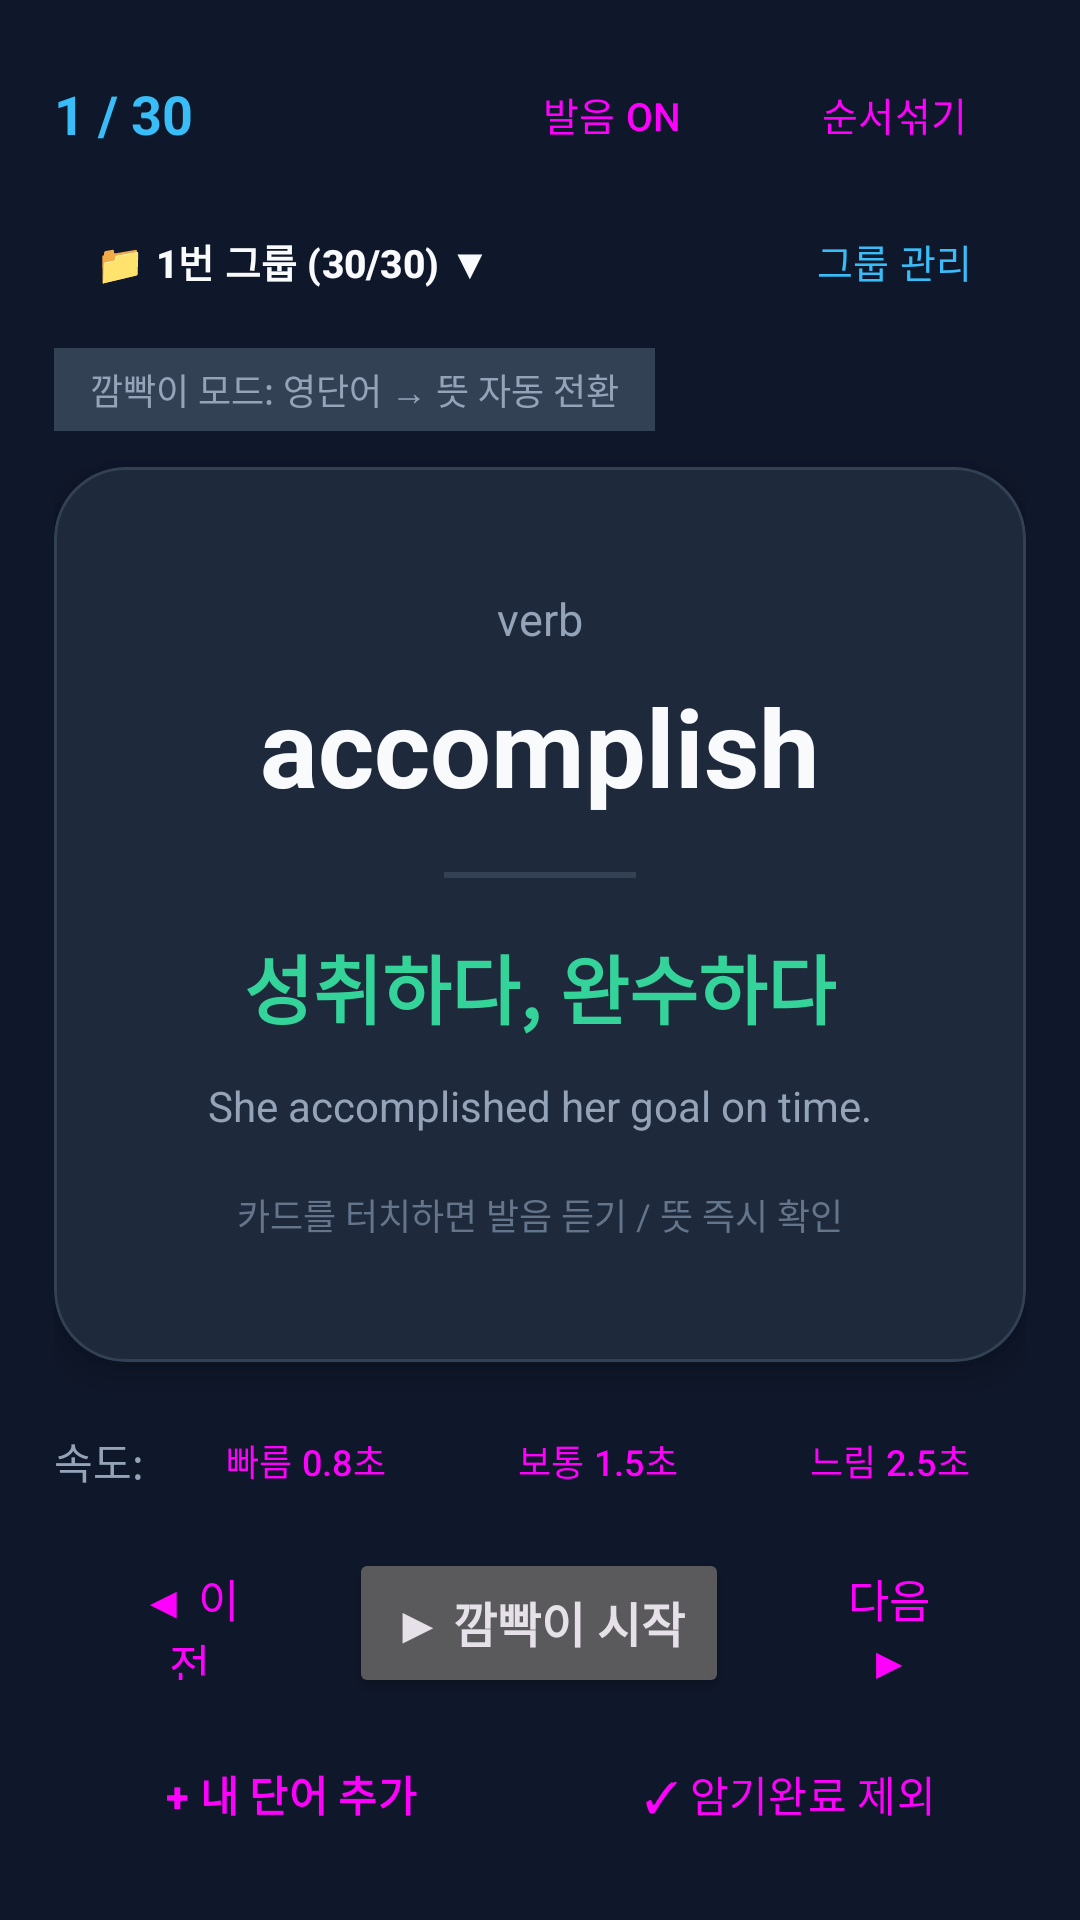

Here is an Android app screen rendered from its layout file. Give the layout XML and the strings, colors and styles it references.
<!-- AndroidManifest.xml: application theme Theme.KkamppagiEnglish -->
<!-- res/layout/activity_main.xml -->
<?xml version="1.0" encoding="utf-8"?>
<LinearLayout xmlns:android="http://schemas.android.com/apk/res/android"
    xmlns:app="http://schemas.android.com/apk/res-auto"
    android:id="@+id/rootMain"
    android:layout_width="match_parent"
    android:layout_height="match_parent"
    android:background="@color/bg_primary"
    android:orientation="vertical"
    android:padding="18dp">

    <LinearLayout
        android:layout_width="match_parent"
        android:layout_height="wrap_content"
        android:gravity="center_vertical"
        android:orientation="horizontal">

        <TextView
            android:id="@+id/tvProgress"
            android:layout_width="0dp"
            android:layout_height="wrap_content"
            android:layout_weight="1"
            android:text="1 / 30"
            android:textColor="@color/accent_blue"
            android:textSize="18sp"
            android:textStyle="bold" />

        <Button
            android:id="@+id/btnTtsToggle"
            style="@style/Widget.Material3.Button.TonalButton"
            android:layout_width="wrap_content"
            android:layout_height="40dp"
            android:layout_marginEnd="6dp"
            android:paddingHorizontal="12dp"
            android:text="발음 ON"
            android:textSize="13sp" />

        <Button
            android:id="@+id/btnShuffle"
            style="@style/Widget.Material3.Button.TonalButton"
            android:layout_width="wrap_content"
            android:layout_height="40dp"
            android:paddingHorizontal="12dp"
            android:text="순서섞기"
            android:textSize="13sp" />
    </LinearLayout>

    <LinearLayout
        android:layout_width="match_parent"
        android:layout_height="wrap_content"
        android:layout_marginTop="8dp"
        android:gravity="center_vertical"
        android:orientation="horizontal">

        <Button
            android:id="@+id/btnCurrentGroup"
            style="@style/Widget.Material3.Button.TonalButton"
            android:layout_width="0dp"
            android:layout_height="42dp"
            android:layout_marginEnd="8dp"
            android:layout_weight="1"
            android:ellipsize="end"
            android:gravity="start|center_vertical"
            android:maxLines="1"
            android:paddingHorizontal="14dp"
            android:text="📁 1번 그룹 (30/30) ▼"
            android:textColor="@color/text_primary"
            android:textSize="13sp"
            android:textStyle="bold" />

        <Button
            android:id="@+id/btnManageGroups"
            style="@style/Widget.Material3.Button.OutlinedButton"
            android:layout_width="wrap_content"
            android:layout_height="42dp"
            android:paddingHorizontal="12dp"
            android:text="그룹 관리"
            android:textColor="@color/accent_blue"
            android:textSize="13sp" />
    </LinearLayout>

    <TextView
        android:id="@+id/tvPhaseHint"
        android:layout_width="wrap_content"
        android:layout_height="wrap_content"
        android:layout_marginTop="8dp"
        android:background="@color/chip_bg"
        android:paddingHorizontal="12dp"
        android:paddingVertical="5dp"
        android:text="깜빡이 모드: 영단어 → 뜻 자동 전환"
        android:textColor="@color/text_secondary"
        android:textSize="12sp" />

    <com.google.android.material.card.MaterialCardView
        android:id="@+id/cardFlash"
        android:layout_width="match_parent"
        android:layout_height="0dp"
        android:layout_marginVertical="12dp"
        android:layout_weight="1"
        app:cardBackgroundColor="@color/card_surface"
        app:cardCornerRadius="24dp"
        app:cardElevation="6dp"
        app:strokeColor="@color/divider_color"
        app:strokeWidth="1dp">

        <LinearLayout
            android:layout_width="match_parent"
            android:layout_height="match_parent"
            android:gravity="center"
            android:orientation="vertical"
            android:padding="22dp">

            <TextView
                android:id="@+id/tvPartOfSpeech"
                android:layout_width="wrap_content"
                android:layout_height="wrap_content"
                android:text="verb"
                android:textColor="@color/text_secondary"
                android:textSize="15sp" />

            <TextView
                android:id="@+id/tvEnglishWord"
                android:layout_width="wrap_content"
                android:layout_height="wrap_content"
                android:layout_marginTop="8dp"
                android:gravity="center"
                android:text="accomplish"
                android:textColor="@color/text_primary"
                android:textSize="36sp"
                android:textStyle="bold" />

            <View
                android:layout_width="64dp"
                android:layout_height="2dp"
                android:layout_marginVertical="18dp"
                android:background="@color/divider_color" />

            <TextView
                android:id="@+id/tvKoreanMeaning"
                android:layout_width="wrap_content"
                android:layout_height="wrap_content"
                android:gravity="center"
                android:text="성취하다, 완수하다"
                android:textColor="@color/accent_emerald"
                android:textSize="25sp"
                android:textStyle="bold" />

            <TextView
                android:id="@+id/tvExample"
                android:layout_width="wrap_content"
                android:layout_height="wrap_content"
                android:layout_marginTop="12dp"
                android:gravity="center"
                android:text="She accomplished her goal on time."
                android:textColor="@color/text_secondary"
                android:textSize="14sp" />

            <TextView
                android:id="@+id/tvCardTip"
                android:layout_width="wrap_content"
                android:layout_height="wrap_content"
                android:layout_marginTop="18dp"
                android:text="카드를 터치하면 발음 듣기 / 뜻 즉시 확인"
                android:textColor="#64748B"
                android:textSize="12sp" />
        </LinearLayout>
    </com.google.android.material.card.MaterialCardView>

    <LinearLayout
        android:layout_width="match_parent"
        android:layout_height="wrap_content"
        android:layout_marginBottom="8dp"
        android:gravity="center_vertical"
        android:orientation="horizontal">

        <TextView
            android:layout_width="wrap_content"
            android:layout_height="wrap_content"
            android:layout_marginEnd="8dp"
            android:text="속도:"
            android:textColor="@color/text_secondary"
            android:textSize="14sp" />

        <Button
            android:id="@+id/btnSpeedFast"
            style="@style/Widget.Material3.Button.OutlinedButton"
            android:layout_width="0dp"
            android:layout_height="42dp"
            android:layout_marginEnd="6dp"
            android:layout_weight="1"
            android:maxLines="1"
            android:paddingHorizontal="4dp"
            android:text="빠름 0.8초"
            android:textSize="12sp" />

        <Button
            android:id="@+id/btnSpeedNormal"
            style="@style/Widget.Material3.Button.TonalButton"
            android:layout_width="0dp"
            android:layout_height="42dp"
            android:layout_marginEnd="6dp"
            android:layout_weight="1"
            android:maxLines="1"
            android:paddingHorizontal="4dp"
            android:text="보통 1.5초"
            android:textSize="12sp" />

        <Button
            android:id="@+id/btnSpeedSlow"
            style="@style/Widget.Material3.Button.OutlinedButton"
            android:layout_width="0dp"
            android:layout_height="42dp"
            android:layout_weight="1"
            android:maxLines="1"
            android:paddingHorizontal="4dp"
            android:text="느림 2.5초"
            android:textSize="12sp" />
    </LinearLayout>

    <LinearLayout
        android:layout_width="match_parent"
        android:layout_height="wrap_content"
        android:layout_marginBottom="8dp"
        android:gravity="center"
        android:orientation="horizontal">

        <Button
            android:id="@+id/btnPrev"
            style="@style/Widget.Material3.Button.TonalButton"
            android:layout_width="0dp"
            android:layout_height="50dp"
            android:layout_marginEnd="8dp"
            android:layout_weight="1"
            android:text="◀ 이전"
            android:textSize="15sp" />

        <Button
            android:id="@+id/btnPlayPause"
            android:layout_width="0dp"
            android:layout_height="50dp"
            android:layout_marginEnd="8dp"
            android:layout_weight="1.4"
            android:text="▶ 깜빡이 시작"
            android:textSize="16sp"
            android:textStyle="bold" />

        <Button
            android:id="@+id/btnNext"
            style="@style/Widget.Material3.Button.TonalButton"
            android:layout_width="0dp"
            android:layout_height="50dp"
            android:layout_weight="1"
            android:text="다음 ▶"
            android:textSize="15sp" />
    </LinearLayout>

    <LinearLayout
        android:layout_width="match_parent"
        android:layout_height="wrap_content"
        android:orientation="horizontal">

        <Button
            android:id="@+id/btnAddWord"
            style="@style/Widget.Material3.Button.TonalButton"
            android:layout_width="0dp"
            android:layout_height="48dp"
            android:layout_marginEnd="8dp"
            android:layout_weight="1"
            android:text="+ 내 단어 추가"
            android:textSize="14sp"
            android:textStyle="bold" />

        <Button
            android:id="@+id/btnMemorized"
            style="@style/Widget.Material3.Button.OutlinedButton"
            android:layout_width="0dp"
            android:layout_height="48dp"
            android:layout_weight="1"
            android:text="✓ 암기완료 제외"
            android:textSize="14sp" />
    </LinearLayout>

</LinearLayout>
<!-- resources referenced by this layout -->
<resources>
  <color name="accent_blue">#38BDF8</color>
  <color name="accent_emerald">#34D399</color>
  <color name="bg_primary">#0F172A</color>
  <color name="card_surface">#1E293B</color>
  <color name="chip_bg">#334155</color>
  <color name="divider_color">#334155</color>
  <color name="text_primary">#F8FAFC</color>
  <color name="text_secondary">#94A3B8</color>
  <style name="Theme.KkamppagiEnglish" parent="Theme.Material3.Dark.NoActionBar">
          <item name="colorPrimary">@color/accent_blue</item>
          <item name="android:statusBarColor">@android:color/transparent</item>
          <item name="android:navigationBarColor">@android:color/transparent</item>
          <item name="android:windowBackground">@color/bg_primary</item>
      </style>
</resources>
